The GitHub repository rsobralm/Projeto-IA contains a labelled image folder "data" with 5 categories: bottle, can, cigarette, plastic bag and wrapper, straw. Examples follow, each with its label.

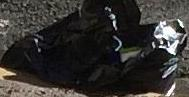
Label: plastic bag and wrapper

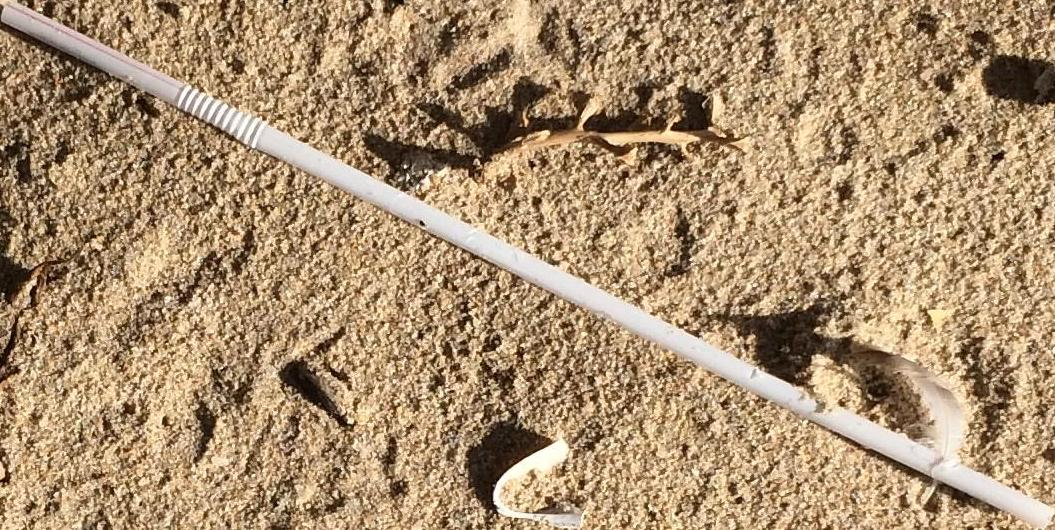
Label: straw

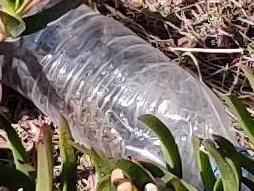
Label: bottle

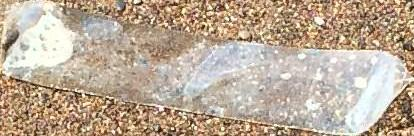
Label: plastic bag and wrapper

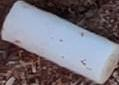
Label: cigarette

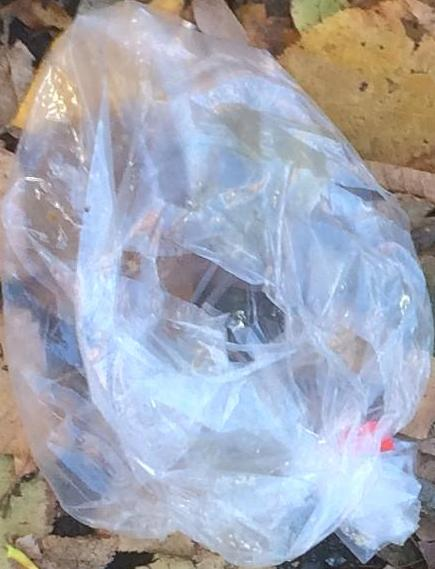
Label: plastic bag and wrapper
